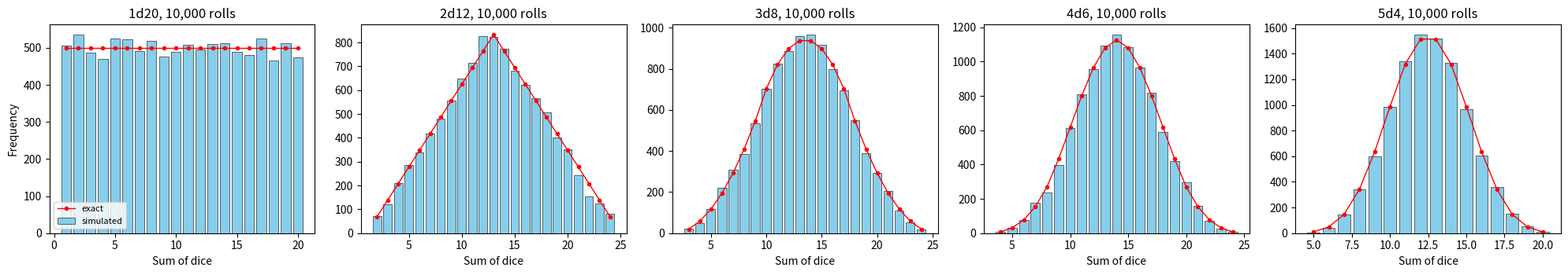
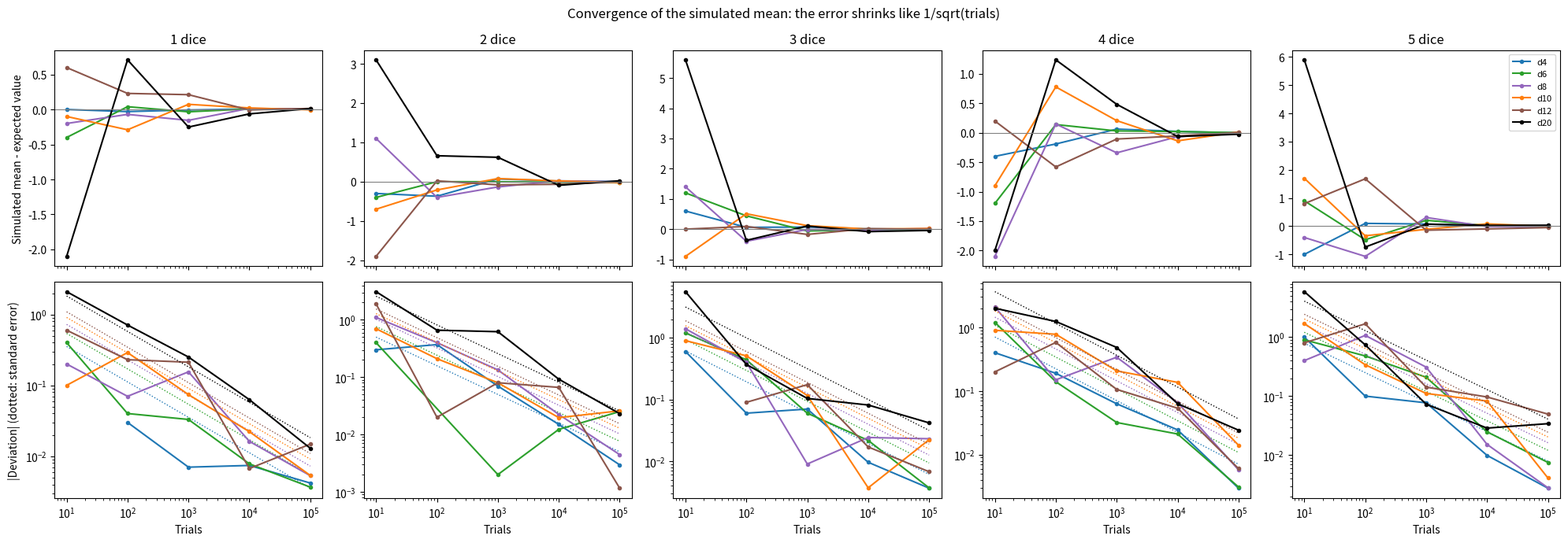

The script that saved these images, in order:
"""Monte Carlo dice simulation (CSCI 154, Project 1): cleaned version of the recovered original.

The original Colab code is kept unchanged in original/dice_simulation_original.py. This version runs the
same experiment (every combination of 4/6/8/10/12/20-sided dice, 1-5 dice and 10-100,000 trials) and
writes the same summary columns, with these changes:

* a seeded NumPy generator, so a run can be reproduced exactly (the original was unseeded);
* figures are saved to files instead of plt.show(), so the script runs headless;
* the exact probability distribution of the sum is overlaid on the histograms;
* each row reports the standard error of the simulated mean, sqrt(dice * (sides^2 - 1) / 12 / trials).
  The deviation therefore shrinks in proportion to 1/sqrt(trials), not "exponentially" as the
  original report stated; the deviation plot shows this reference line.

Usage: python dice_simulation.py [--seed 154] [--out results/dice] [--no-plots]
"""
import argparse
import math
from itertools import product
from pathlib import Path

import numpy as np
import pandas as pd

DICE_SIDES = (4, 6, 8, 10, 12, 20)
DICE_COUNTS = (1, 2, 3, 4, 5)
TRIAL_COUNTS = (10, 100, 1_000, 10_000, 100_000)
HISTOGRAM_CONFIGS = ((1, 20), (2, 12), (3, 8), (4, 6), (5, 4))  # (dice, sides), as in the original
HISTOGRAM_TRIALS = 10_000


def expected_value(num_sides, num_dice):
    return num_dice * (num_sides + 1) / 2


def variance_of_sum(num_sides, num_dice):
    return num_dice * (num_sides ** 2 - 1) / 12


def standard_error(num_sides, num_dice, num_trials):
    return math.sqrt(variance_of_sum(num_sides, num_dice) / num_trials)


def exact_pmf(num_sides, num_dice):
    """Exact distribution of the sum of `num_dice` fair dice, as {total: probability}."""
    pmf = {0: 1.0}
    for _ in range(num_dice):
        nxt = {}
        for total, p in pmf.items():
            for face in range(1, num_sides + 1):
                nxt[total + face] = nxt.get(total + face, 0.0) + p / num_sides
        pmf = nxt
    return pmf


def roll_dice(num_sides, num_dice, num_trials, rng):
    """Sum of `num_dice` fair dice for each of `num_trials` independent rolls."""
    return rng.integers(1, num_sides + 1, size=(num_trials, num_dice)).sum(axis=1)


def run_simulation(seed=154, sides=DICE_SIDES, counts=DICE_COUNTS, trials=TRIAL_COUNTS):
    """Returns (summary DataFrame, {(dice, sides): sums for the 10,000-trial histogram runs})."""
    rng = np.random.default_rng(seed)
    rows, histograms = [], {}
    for num_sides, num_dice, num_trials in product(sides, counts, trials):
        sums = roll_dice(num_sides, num_dice, num_trials, rng)
        mean = float(sums.mean())
        ev = expected_value(num_sides, num_dice)
        se = standard_error(num_sides, num_dice, num_trials)
        rows.append({
            "Sides": num_sides,
            "Dice": num_dice,
            "Trials": num_trials,
            "Simulated Mean": mean,
            "Expected Value": ev,
            "Deviation": abs(mean - ev),
            "Standard Error": se,
            "Deviation / SE": abs(mean - ev) / se,
        })
        if num_trials == HISTOGRAM_TRIALS and (num_dice, num_sides) in HISTOGRAM_CONFIGS:
            histograms[(num_dice, num_sides)] = sums
    return pd.DataFrame(rows), histograms


def plot_histograms(histograms, path):
    import matplotlib.pyplot as plt

    configs = [c for c in HISTOGRAM_CONFIGS if c in histograms]
    fig, axes = plt.subplots(1, len(configs), figsize=(4 * len(configs), 3.6))
    for ax, (num_dice, num_sides) in zip(np.atleast_1d(axes), configs):
        sums = histograms[(num_dice, num_sides)]
        totals = np.arange(num_dice, num_dice * num_sides + 1)
        counts = np.array([(sums == t).sum() for t in totals])
        pmf = exact_pmf(num_sides, num_dice)
        ax.bar(totals, counts, color="skyblue", edgecolor="black", linewidth=0.4, label="simulated")
        ax.plot(totals, [pmf[t] * len(sums) for t in totals], "r.-", linewidth=1, label="exact")
        ax.set_title(f"{num_dice}d{num_sides}, {len(sums):,} rolls")
        ax.set_xlabel("Sum of dice")
    np.atleast_1d(axes)[0].set_ylabel("Frequency")
    np.atleast_1d(axes)[0].legend(fontsize=8)
    fig.tight_layout()
    fig.savefig(path, dpi=120)
    plt.close(fig)


def plot_convergence(summary, path):
    import matplotlib.pyplot as plt

    dice_values = sorted(summary["Dice"].unique())
    fig, axes = plt.subplots(2, len(dice_values), figsize=(4 * len(dice_values), 7), sharex=True)
    colors = dict(zip(DICE_SIDES, ["tab:blue", "tab:green", "tab:purple", "tab:orange", "tab:brown", "black"]))
    for col, num_dice in enumerate(dice_values):
        top, bottom = axes[0, col], axes[1, col]
        for num_sides, cfg in summary[summary["Dice"] == num_dice].groupby("Sides"):
            cfg = cfg.sort_values("Trials")
            color = colors.get(num_sides, "gray")
            top.plot(cfg["Trials"], cfg["Simulated Mean"] - cfg["Expected Value"], "o-", color=color,
                     markersize=3, label=f"d{num_sides}")
            nonzero = cfg[cfg["Deviation"] > 0]  # an exact hit (deviation 0) cannot be drawn on a log axis
            bottom.plot(nonzero["Trials"], nonzero["Deviation"], "o-", color=color, markersize=3)
            bottom.plot(cfg["Trials"], cfg["Standard Error"], ":", color=color, linewidth=1)
        top.axhline(0, color="gray", linewidth=0.8)
        top.set_title(f"{num_dice} dice")
        bottom.set_xscale("log")
        bottom.set_yscale("log")
        bottom.set_xlabel("Trials")
    axes[0, 0].set_ylabel("Simulated mean - expected value")
    axes[1, 0].set_ylabel("|Deviation| (dotted: standard error)")
    axes[0, -1].legend(fontsize=8)
    fig.suptitle("Convergence of the simulated mean: the error shrinks like 1/sqrt(trials)")
    fig.tight_layout()
    fig.savefig(path, dpi=120)
    plt.close(fig)


def main(argv=None):
    parser = argparse.ArgumentParser(description=__doc__.splitlines()[0])
    parser.add_argument("--seed", type=int, default=154)
    parser.add_argument("--out", type=Path, default=Path("results/dice"))
    parser.add_argument("--no-plots", action="store_true")
    args = parser.parse_args(argv)

    args.out.mkdir(parents=True, exist_ok=True)
    summary, histograms = run_simulation(seed=args.seed)
    summary.to_csv(args.out / "dice_roll_summary.csv", index=False)
    if not args.no_plots:
        import matplotlib

        matplotlib.use("Agg")
        plot_histograms(histograms, args.out / "histograms.png")
        plot_convergence(summary, args.out / "convergence.png")

    final = summary[summary["Trials"] == max(TRIAL_COUNTS)]
    print(f"{len(summary)} configurations written to {args.out / 'dice_roll_summary.csv'}")
    print(f"At {max(TRIAL_COUNTS):,} trials: deviation < 0.01 in {(final['Deviation'] < 0.01).sum()} of "
          f"{len(final)} configurations; largest deviation / standard error = {final['Deviation / SE'].max():.2f}")


if __name__ == "__main__":
    main()
